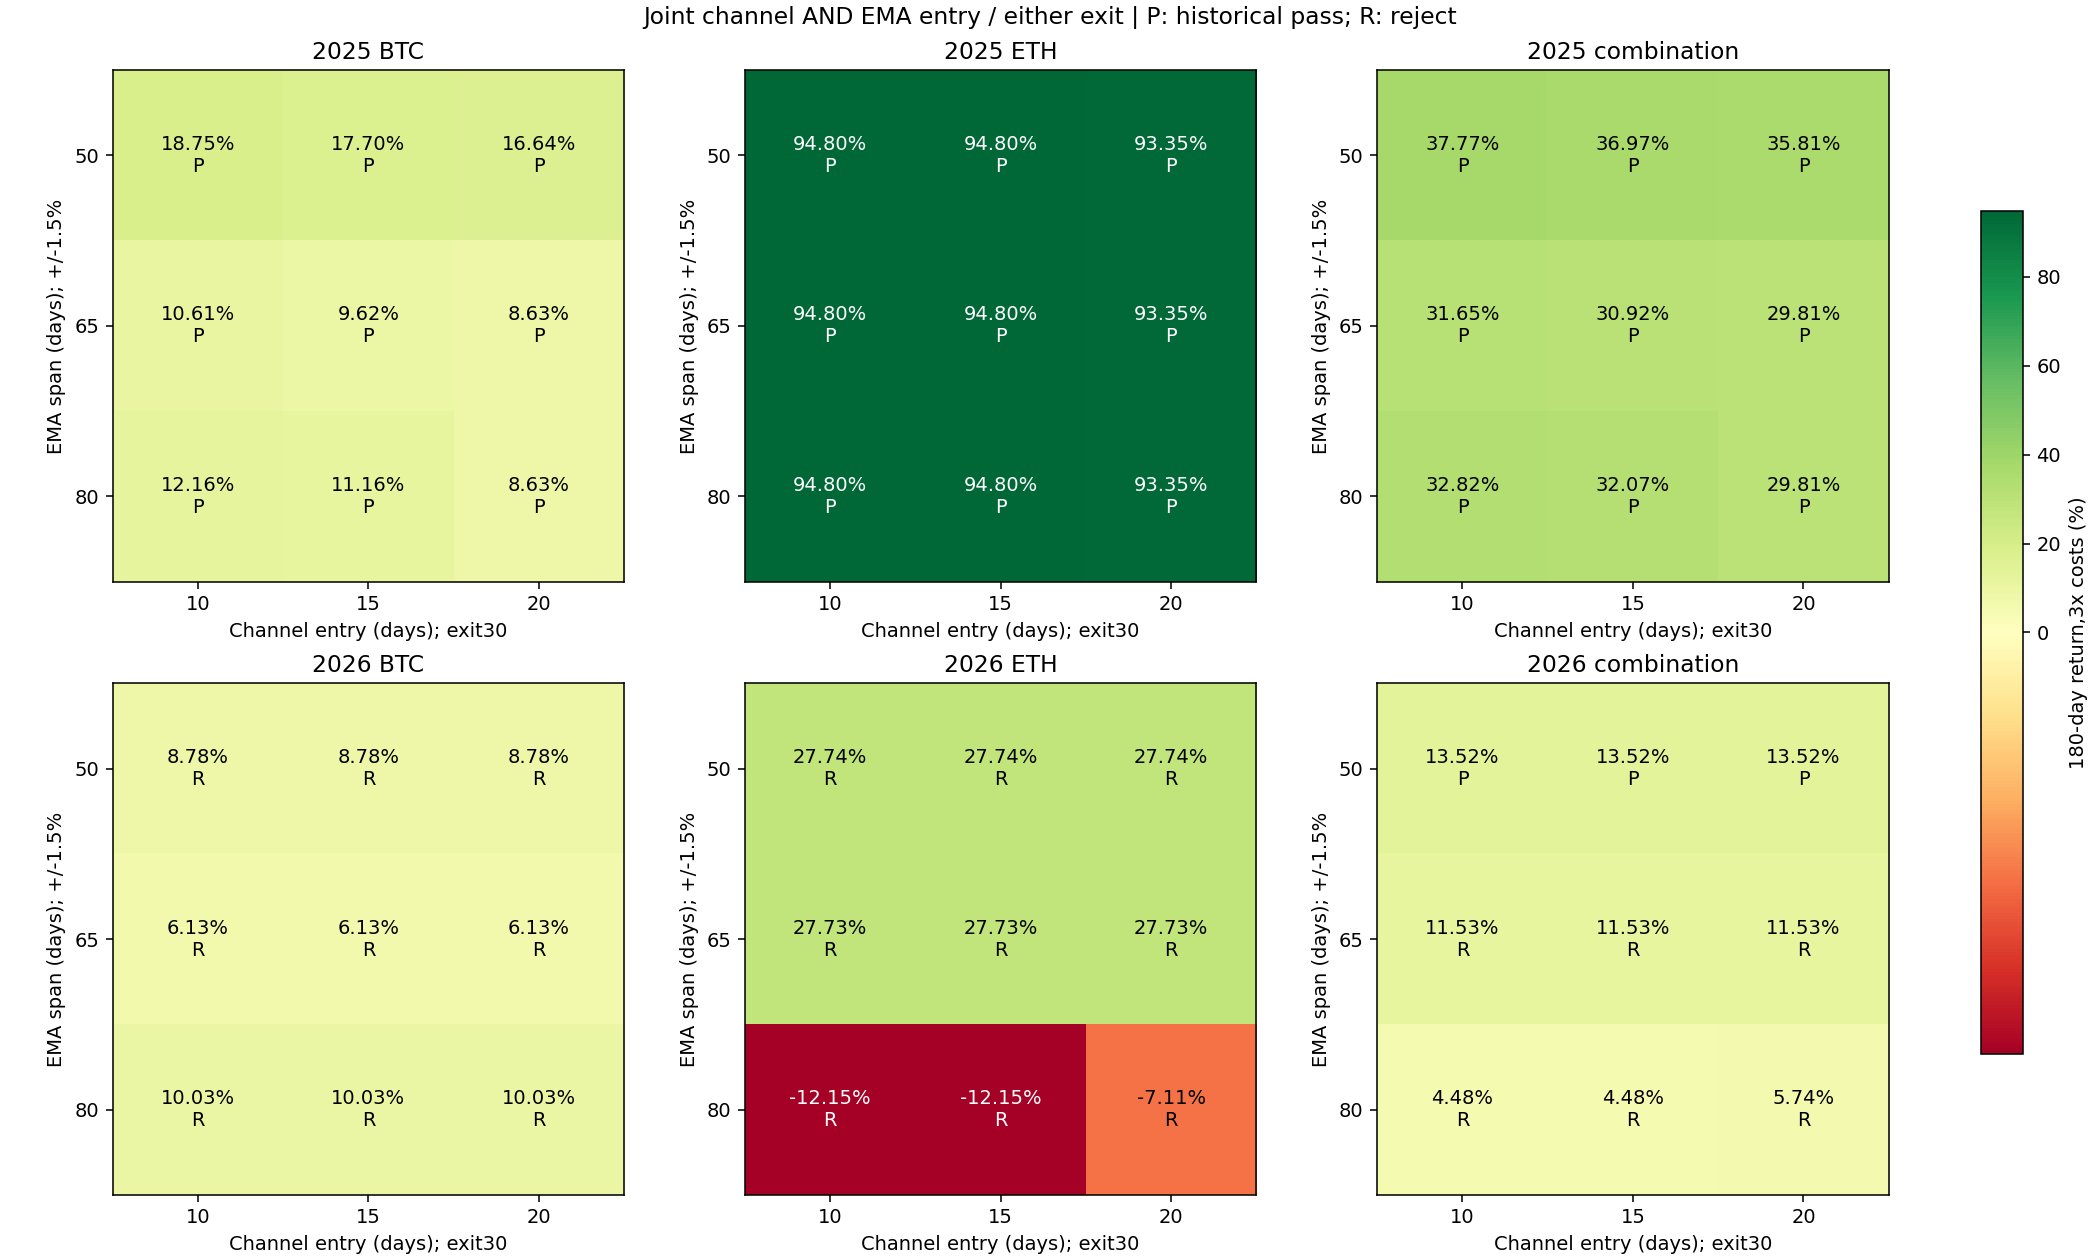

The table this chart was drawn from, first rows:
config, year, is_new, role, asset, entry_days, span_days, cost, net_return_pct, minute_DD_pct, daily_DD_pct, Sharpe365, Calmar, positive_folds1, round_trips, cost_pct, first_five_folds_return_pct, last_fold_return_pct, status
filtered_2025_BTC_e10_s50, 2025, True, component, BTC, 10, 50, 1, 20.64, 12.13, 11.27, 1.585, 3.816, 4, 3, 0.9053, 26.41, -4.567, passed
filtered_2025_BTC_e10_s50, 2025, True, component, BTC, 10, 50, 2, 19.7, 12.19, 11.5, 1.527, 3.61, 4, 3, 1.803, 25.92, -4.942, passed
filtered_2025_BTC_e10_s50, 2025, True, component, BTC, 10, 50, 3, 18.75, 12.41, 11.73, 1.468, 3.36, 4, 3, 2.694, 25.42, -5.315, passed
filtered_2025_BTC_e10_s65, 2025, True, component, BTC, 10, 65, 1, 12.35, 12.13, 11.27, 1.088, 2.197, 4, 3, 0.853, 18.15, -4.905, passed
filtered_2025_BTC_e10_s65, 2025, True, component, BTC, 10, 65, 2, 11.48, 12.18, 11.5, 1.022, 2.023, 4, 3, 1.7, 17.69, -5.28, passed
filtered_2025_BTC_e10_s65, 2025, True, component, BTC, 10, 65, 3, 10.61, 12.41, 11.73, 0.9564, 1.827, 4, 3, 2.539, 17.23, -5.651, passed
filtered_2025_BTC_e10_s80, 2025, True, component, BTC, 10, 80, 1, 13.94, 12.13, 11.27, 1.202, 2.497, 4, 3, 0.8553, 18.15, -3.566, passed
filtered_2025_BTC_e10_s80, 2025, True, component, BTC, 10, 80, 2, 13.05, 12.18, 11.5, 1.137, 2.317, 4, 3, 1.704, 17.69, -3.946, passed
filtered_2025_BTC_e10_s80, 2025, True, component, BTC, 10, 80, 3, 12.16, 12.41, 11.73, 1.071, 2.111, 4, 3, 2.545, 17.23, -4.323, passed
filtered_2025_BTC_e15_s50, 2025, True, component, BTC, 15, 50, 1, 19.56, 12.74, 12.06, 1.517, 3.428, 4, 3, 0.9009, 25.29, -4.568, passed
filtered_2025_BTC_e15_s50, 2025, True, component, BTC, 15, 50, 2, 18.63, 12.97, 12.29, 1.459, 3.193, 4, 3, 1.795, 24.8, -4.942, passed
filtered_2025_BTC_e15_s50, 2025, True, component, BTC, 15, 50, 3, 17.7, 13.19, 12.51, 1.399, 2.968, 4, 3, 2.68, 24.3, -5.313, passed
filtered_2025_BTC_e15_s65, 2025, True, component, BTC, 15, 65, 1, 11.36, 12.74, 12.06, 1.015, 1.913, 4, 3, 0.8489, 17.1, -4.906, passed
filtered_2025_BTC_e15_s65, 2025, True, component, BTC, 15, 65, 2, 10.48, 12.96, 12.29, 0.9489, 1.728, 4, 3, 1.691, 16.64, -5.278, passed
filtered_2025_BTC_e15_s65, 2025, True, component, BTC, 15, 65, 3, 9.621, 13.19, 12.51, 0.8828, 1.552, 4, 3, 2.526, 16.18, -5.648, passed
filtered_2025_BTC_e15_s80, 2025, True, component, BTC, 15, 80, 1, 12.92, 12.74, 12.06, 1.129, 2.194, 4, 3, 0.851, 17.1, -3.567, passed
filtered_2025_BTC_e15_s80, 2025, True, component, BTC, 15, 80, 2, 12.04, 12.96, 12.29, 1.063, 2, 4, 3, 1.695, 16.64, -3.944, passed
filtered_2025_BTC_e15_s80, 2025, True, component, BTC, 15, 80, 3, 11.16, 13.19, 12.51, 0.9976, 1.815, 4, 3, 2.533, 16.18, -4.32, passed
filtered_2025_BTC_e20_s50, 2025, True, component, BTC, 20, 50, 1, 18.49, 12.13, 10.63, 1.47, 3.384, 4, 3, 0.8977, 24.62, -4.921, passed
filtered_2025_BTC_e20_s50, 2025, True, component, BTC, 20, 50, 2, 17.56, 12.13, 10.86, 1.41, 3.201, 4, 3, 1.789, 24.13, -5.294, passed
filtered_2025_BTC_e20_s50, 2025, True, component, BTC, 20, 50, 3, 16.64, 12.13, 11.09, 1.35, 3.02, 4, 3, 2.671, 23.64, -5.666, passed
filtered_2025_BTC_e20_s65, 2025, True, component, BTC, 20, 65, 1, 10.35, 12.13, 10.63, 0.9552, 1.823, 4, 3, 0.846, 16.48, -5.259, passed
filtered_2025_BTC_e20_s65, 2025, True, component, BTC, 20, 65, 2, 9.489, 12.13, 10.86, 0.888, 1.664, 4, 3, 1.685, 16.02, -5.63, passed
filtered_2025_BTC_e20_s65, 2025, True, component, BTC, 20, 65, 3, 8.634, 12.13, 11.09, 0.8206, 1.508, 4, 3, 2.519, 15.57, -6.002, passed
filtered_2025_BTC_e20_s80, 2025, True, component, BTC, 20, 80, 1, 10.35, 12.13, 10.63, 0.9552, 1.823, 4, 3, 0.846, 16.48, -5.259, passed
filtered_2025_BTC_e20_s80, 2025, True, component, BTC, 20, 80, 2, 9.489, 12.13, 10.86, 0.888, 1.664, 4, 3, 1.685, 16.02, -5.63, passed
filtered_2025_BTC_e20_s80, 2025, True, component, BTC, 20, 80, 3, 8.634, 12.13, 11.09, 0.8206, 1.508, 4, 3, 2.519, 15.57, -6.002, passed
filtered_2025_ETH_e10_s50, 2025, True, component, ETH, 10, 50, 1, 96.83, 19.82, 16.91, 2.771, 14.87, 5, 2, 0.6755, 91.9, 2.569, passed
filtered_2025_ETH_e10_s50, 2025, True, component, ETH, 10, 50, 2, 95.81, 20.03, 17.12, 2.752, 14.51, 5, 2, 1.347, 91.16, 2.435, passed
filtered_2025_ETH_e10_s50, 2025, True, component, ETH, 10, 50, 3, 94.8, 20.24, 17.34, 2.734, 14.16, 5, 2, 2.014, 90.42, 2.301, passed
filtered_2025_ETH_e10_s65, 2025, True, component, ETH, 10, 65, 1, 96.83, 19.82, 16.91, 2.771, 14.87, 5, 2, 0.6755, 91.9, 2.569, passed
filtered_2025_ETH_e10_s65, 2025, True, component, ETH, 10, 65, 2, 95.81, 20.03, 17.12, 2.752, 14.51, 5, 2, 1.347, 91.16, 2.435, passed
filtered_2025_ETH_e10_s65, 2025, True, component, ETH, 10, 65, 3, 94.8, 20.24, 17.34, 2.734, 14.16, 5, 2, 2.014, 90.42, 2.301, passed
filtered_2025_ETH_e10_s80, 2025, True, component, ETH, 10, 80, 1, 96.83, 19.82, 16.91, 2.771, 14.87, 5, 2, 0.6755, 91.9, 2.569, passed
filtered_2025_ETH_e10_s80, 2025, True, component, ETH, 10, 80, 2, 95.81, 20.03, 17.12, 2.752, 14.51, 5, 2, 1.347, 91.16, 2.435, passed
filtered_2025_ETH_e10_s80, 2025, True, component, ETH, 10, 80, 3, 94.8, 20.24, 17.34, 2.734, 14.16, 5, 2, 2.014, 90.42, 2.301, passed
filtered_2025_ETH_e15_s50, 2025, True, component, ETH, 15, 50, 1, 96.83, 19.82, 16.91, 2.771, 14.87, 5, 2, 0.6755, 91.9, 2.569, passed
filtered_2025_ETH_e15_s50, 2025, True, component, ETH, 15, 50, 2, 95.81, 20.03, 17.12, 2.752, 14.51, 5, 2, 1.347, 91.16, 2.435, passed
filtered_2025_ETH_e15_s50, 2025, True, component, ETH, 15, 50, 3, 94.8, 20.24, 17.34, 2.734, 14.16, 5, 2, 2.014, 90.42, 2.301, passed
filtered_2025_ETH_e15_s65, 2025, True, component, ETH, 15, 65, 1, 96.83, 19.82, 16.91, 2.771, 14.87, 5, 2, 0.6755, 91.9, 2.569, passed
filtered_2025_ETH_e15_s65, 2025, True, component, ETH, 15, 65, 2, 95.81, 20.03, 17.12, 2.752, 14.51, 5, 2, 1.347, 91.16, 2.435, passed
filtered_2025_ETH_e15_s65, 2025, True, component, ETH, 15, 65, 3, 94.8, 20.24, 17.34, 2.734, 14.16, 5, 2, 2.014, 90.42, 2.301, passed
filtered_2025_ETH_e15_s80, 2025, True, component, ETH, 15, 80, 1, 96.83, 19.82, 16.91, 2.771, 14.87, 5, 2, 0.6755, 91.9, 2.569, passed
filtered_2025_ETH_e15_s80, 2025, True, component, ETH, 15, 80, 2, 95.81, 20.03, 17.12, 2.752, 14.51, 5, 2, 1.347, 91.16, 2.435, passed
filtered_2025_ETH_e15_s80, 2025, True, component, ETH, 15, 80, 3, 94.8, 20.24, 17.34, 2.734, 14.16, 5, 2, 2.014, 90.42, 2.301, passed
filtered_2025_ETH_e20_s50, 2025, True, component, ETH, 20, 50, 1, 95.41, 20.41, 17.51, 2.743, 14.16, 5, 2, 0.6739, 90.51, 2.57, passed
filtered_2025_ETH_e20_s50, 2025, True, component, ETH, 20, 50, 2, 94.4, 20.62, 17.73, 2.724, 13.82, 5, 2, 1.343, 89.77, 2.435, passed
filtered_2025_ETH_e20_s50, 2025, True, component, ETH, 20, 50, 3, 93.35, 20.83, 17.94, 2.704, 13.48, 5, 2, 2.008, 89, 2.3, passed
filtered_2025_ETH_e20_s65, 2025, True, component, ETH, 20, 65, 1, 95.41, 20.41, 17.51, 2.743, 14.16, 5, 2, 0.6739, 90.51, 2.57, passed
filtered_2025_ETH_e20_s65, 2025, True, component, ETH, 20, 65, 2, 94.4, 20.62, 17.73, 2.724, 13.82, 5, 2, 1.343, 89.77, 2.435, passed
filtered_2025_ETH_e20_s65, 2025, True, component, ETH, 20, 65, 3, 93.35, 20.83, 17.94, 2.704, 13.48, 5, 2, 2.008, 89, 2.3, passed
filtered_2025_ETH_e20_s80, 2025, True, component, ETH, 20, 80, 1, 95.41, 20.41, 17.51, 2.743, 14.16, 5, 2, 0.6739, 90.51, 2.57, passed
filtered_2025_ETH_e20_s80, 2025, True, component, ETH, 20, 80, 2, 94.4, 20.62, 17.73, 2.724, 13.82, 5, 2, 1.343, 89.77, 2.435, passed
filtered_2025_ETH_e20_s80, 2025, True, component, ETH, 20, 80, 3, 93.35, 20.83, 17.94, 2.704, 13.48, 5, 2, 2.008, 89, 2.3, passed
filtered_2025_combo_e10_s50_btc0.75, 2025, True, combination, 75:25, 10, 50, 1, 39.69, 12.16, 11.29, 2.45, 7.974, 4, 5, 0.8478, 42.78, -2.169, passed
filtered_2025_combo_e10_s50_btc0.75, 2025, True, combination, 75:25, 10, 50, 2, 38.73, 12.23, 11.5, 2.405, 7.705, 4, 5, 1.689, 42.23, -2.463, passed
filtered_2025_combo_e10_s50_btc0.75, 2025, True, combination, 75:25, 10, 50, 3, 37.77, 12.43, 11.7, 2.36, 7.362, 4, 5, 2.524, 41.67, -2.756, passed
filtered_2025_combo_e10_s65_btc0.75, 2025, True, combination, 75:25, 10, 65, 1, 33.47, 12.22, 11.35, 2.155, 6.512, 4, 5, 0.8086, 36.59, -2.28, passed
filtered_2025_combo_e10_s65_btc0.75, 2025, True, combination, 75:25, 10, 65, 2, 32.56, 12.29, 11.55, 2.109, 6.273, 4, 5, 1.611, 36.06, -2.57, passed
filtered_2025_combo_e10_s65_btc0.75, 2025, True, combination, 75:25, 10, 65, 3, 31.65, 12.49, 11.75, 2.062, 5.977, 4, 5, 2.408, 35.53, -2.858, passed
... 102 more rows
